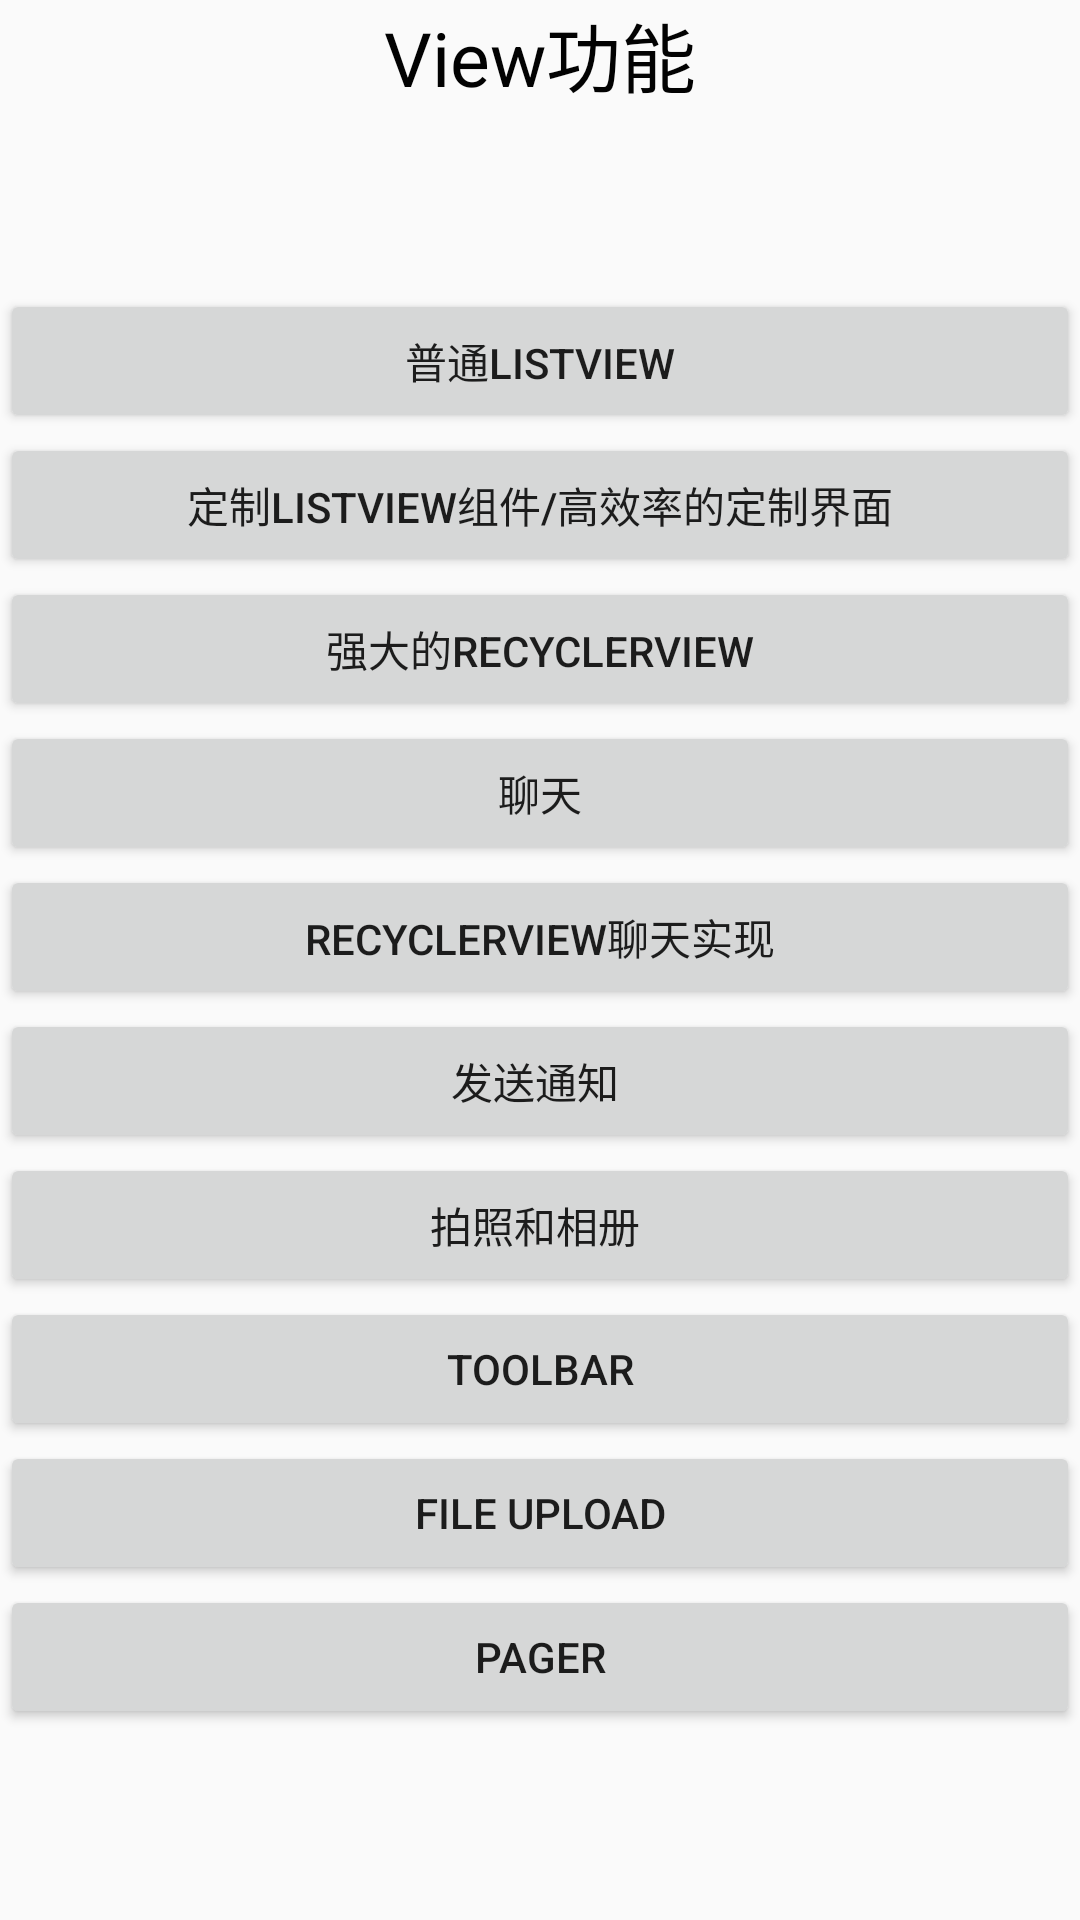

Reconstruct the res/layout file that produces this screen, plus the resources it refers to.
<!-- AndroidManifest.xml: application theme AppTheme -->
<!-- res/layout/activity_main8.xml -->
<?xml version="1.0" encoding="utf-8"?>
<ScrollView xmlns:android="http://schemas.android.com/apk/res/android"
    xmlns:app="http://schemas.android.com/apk/res-auto"
    xmlns:tools="http://schemas.android.com/tools"
    android:layout_width="match_parent"
    android:layout_height="match_parent"
    tools:context=".Main8Activity">

    <LinearLayout
        android:layout_width="match_parent"
        android:layout_height="match_parent"
        android:focusable="true"
        android:focusableInTouchMode="true"
        android:orientation="vertical"
        >

    <TextView
        android:layout_width="match_parent"
        android:layout_height="wrap_content"
        android:layout_marginBottom="30dp"
        android:gravity="center"
        android:text="View功能"
        android:textColor="#020202"
        android:textSize="25dp" />

    <Button
        android:layout_marginTop="30dp"
        android:id="@+id/b1"
        android:layout_width="match_parent"
        android:layout_height="wrap_content"
        android:text="普通listview" />

    <Button
        android:id="@+id/b2"
        android:layout_width="match_parent"
        android:layout_height="wrap_content"
        android:text="定制listview组件/高效率的定制界面" />



    <Button
        android:id="@+id/b3"
        android:layout_width="match_parent"
        android:layout_height="wrap_content"
        android:text="强大的RecyclerView" />

    <Button
        android:id="@+id/b4"
        android:layout_width="match_parent"
        android:layout_height="wrap_content"
        android:text="聊天" />

    <Button
        android:id="@+id/b5"
        android:layout_width="match_parent"
        android:layout_height="wrap_content"
        android:text="RecyclerView聊天实现" />
    <Button
        android:id="@+id/b6"
        android:layout_width="match_parent"
        android:layout_height="wrap_content"
        android:text="发送通知 "/>
    <Button
        android:id="@+id/b7"
        android:layout_width="match_parent"
        android:layout_height="wrap_content"
        android:text="拍照和相册 "/>

    <Button
        android:id="@+id/b8"
        android:layout_width="match_parent"
        android:layout_height="wrap_content"
        android:text="ToolBar"/>

    <Button
        android:id="@+id/b9"
        android:layout_width="match_parent"
        android:layout_height="wrap_content"
        android:text="file upload"/>

    <Button
        android:id="@+id/b10"
        android:layout_width="match_parent"
        android:layout_height="wrap_content"
        android:text="pager"/>
    </LinearLayout>

</ScrollView>
<!-- resources referenced by this layout -->
<resources>
  <style name="AppTheme" parent="Theme.AppCompat.Light.DarkActionBar">
          
          
          <item name="colorPrimary">@color/colorPrimary</item>
          
          <item name="colorPrimaryDark">@color/color_69</item>
          <item name="colorAccent">@color/colorAccent</item>
      </style>
  <!-- not gathered from this repository: default colours our renderer supplied (Android Studio template values) -->
  <color name="colorPrimary">#FF6200EE</color>
  <color name="colorAccent">#FF03DAC5</color>
</resources>
